Run: headless pygame with SDL's dummy video driver; simulated clock (each Clock.tick advances the game by its frame time, no real sleeping); random seed 0; keys injected as events and as key.get_pressed() state; mouse plan: one left click at the window centre at the start of phase 2, then a move to the lower-right quarter at the start of phase 3.
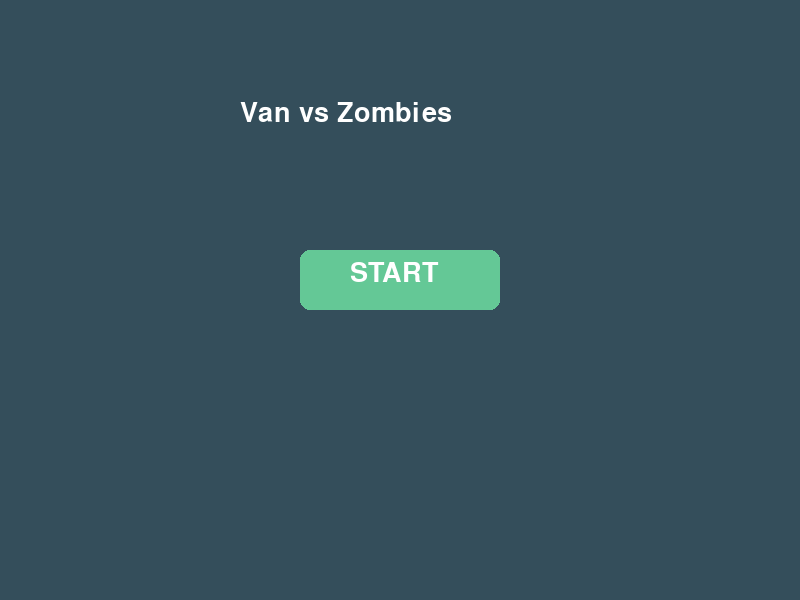
Frame 1 of 4 · flips 1–60 · no input
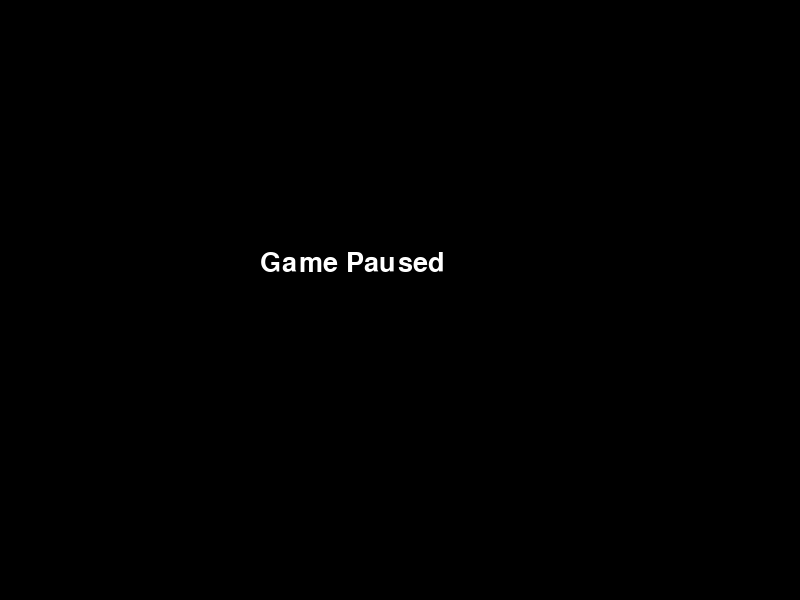
Frame 2 of 4 · flips 61–180 · clicked the window centre · tapped SPACE, RETURN · held RIGHT (→), D
Frame 3 of 4 · flips 181–300 · moved the mouse to the lower-right quarter · held DOWN (↓), S · screen unchanged from frame 2, image omitted
Frame 4 of 4 · flips 301–420 · held LEFT (←), A, UP (↑), W · screen unchanged from frame 3, image omitted

The pygame program that drew these frames:

import pygame
import random

pygame.init()

# Screen 
WIDTH, HEIGHT = 800, 600
screen = pygame.display.set_mode((WIDTH, HEIGHT))
pygame.display.set_caption("Van vs Zombies")

WHITE = (255, 255, 255)
BLACK = (0, 0, 0)
RED = (255, 0, 0)
GREEN = (0, 255, 0)
BUTTON_COL = (100, 200, 150)
BUTTON_HOVER_COL = (150, 255, 200)
TEXT_COL = WHITE


main_menu = True
game_paused = False


font = pygame.font.SysFont("arialblack", 40)
small_font = pygame.font.SysFont("Arial", 20)


button_rect = pygame.Rect(300, 250, 200, 60)

# Game settings
van_hp = 100
van_speed = 5
zombie_speed = 3
zombie_types = ["normal", "semi_mutated", "special_mutated"]

# Helper function to draw text
def draw_text(text, font, color, x, y):
    img = font.render(text, True, color)
    screen.blit(img, (x, y))

# Van class
class Van(pygame.sprite.Sprite):
    def __init__(self):
        super().__init__()
        self.image = pygame.Surface((60, 40))
        self.image.fill(GREEN)
        self.rect = self.image.get_rect()
        self.rect.center = (WIDTH // 2, HEIGHT - 50)
        self.health = van_hp

    def update(self, keys):
        if keys[pygame.K_LEFT] and self.rect.left > 0:
            self.rect.x -= van_speed
        if keys[pygame.K_RIGHT] and self.rect.right < WIDTH:
            self.rect.x += van_speed
        if keys[pygame.K_UP] and self.rect.top > 0:
            self.rect.y -= van_speed
        if keys[pygame.K_DOWN] and self.rect.bottom < HEIGHT:
            self.rect.y += van_speed
    # Zombie class
class Zombie(pygame.sprite.Sprite):
    def __init__(self, zombie_type):
        super().__init__()
        self.zombie_type = zombie_type
        self.image = pygame.Surface((40, 40))
        self.image.fill(RED)
        self.rect = self.image.get_rect()
        self.rect.x = random.randint(0, WIDTH - 40)
        self.rect.y = random.randint(-150, -40)

        if self.zombie_type == "normal":
            self.damage = 5
            self.image.fill((150, 0, 0))
        elif self.zombie_type == "semi_mutated":
            self.damage = 10
            self.image.fill((255, 100, 100))
        elif self.zombie_type == "special_mutated":
            self.damage = 20
            self.image.fill((255, 0, 0))

    def update(self):
        self.rect.y += zombie_speed
        if self.rect.top > HEIGHT:
            self.rect.x = random.randint(0, WIDTH - 40)
            self.rect.y = random.randint(-150, -40)

# Main loop
run = True
clock = pygame.time.Clock()

# Sprites (initialized when the game starts)
all_sprites = pygame.sprite.Group()
zombies = pygame.sprite.Group()
van = None 

def start_game():
    global all_sprites, zombies, van
    all_sprites = pygame.sprite.Group()
    zombies = pygame.sprite.Group()
    van = Van()
    all_sprites.add(van)
    for _ in range(5):
        zombie_type = random.choice(zombie_types)
        zombie = Zombie(zombie_type)
        all_sprites.add(zombie)
        zombies.add(zombie)

while run:
    clock.tick(60)
    screen.fill((52, 78, 91) if main_menu else BLACK)

    if main_menu:
        # Handle menu
        mouse_pos = pygame.mouse.get_pos()
        mouse_click = pygame.mouse.get_pressed()

        if button_rect.collidepoint(mouse_pos):
            pygame.draw.rect(screen, BUTTON_HOVER_COL, button_rect, border_radius=10)
            if mouse_click[0]:
                main_menu = False
                start_game()
        else:
            pygame.draw.rect(screen, BUTTON_COL, button_rect, border_radius=10)

        draw_text("START", font, TEXT_COL, button_rect.x + 50, button_rect.y + 10)
        draw_text("Van vs Zombies", font, TEXT_COL, 240, 100)

    elif game_paused:
        draw_text("Game Paused", font, TEXT_COL, 260, 250)
    else:
        # Game running
        keys = pygame.key.get_pressed()
        van.update(keys)
        zombies.update()

        # Check collisions
        collided_zombies = pygame.sprite.spritecollide(van, zombies, True)
        for zombie in collided_zombies:
            van.health -= zombie.damage

        # Draw all sprites
        all_sprites.draw(screen)

        # Health bar
        health_text = small_font.render(f"Van Health: {van.health}", True, WHITE)
        screen.blit(health_text, (10, 10))

        # Game Over check
        if van.health <= 0:
            game_over_text = font.render("Game Over!", True, RED)
            screen.blit(game_over_text, (WIDTH // 2 - 100, HEIGHT // 2))
            pygame.display.flip()
            pygame.time.delay(2000)
            main_menu = True  # Back to menu

    # Events
    for event in pygame.event.get():
        if event.type == pygame.QUIT:
            run = False
        if event.type == pygame.KEYDOWN:
            if event.key == pygame.K_SPACE and not main_menu:
                game_paused = not game_paused

    pygame.display.update()

pygame.quit()
